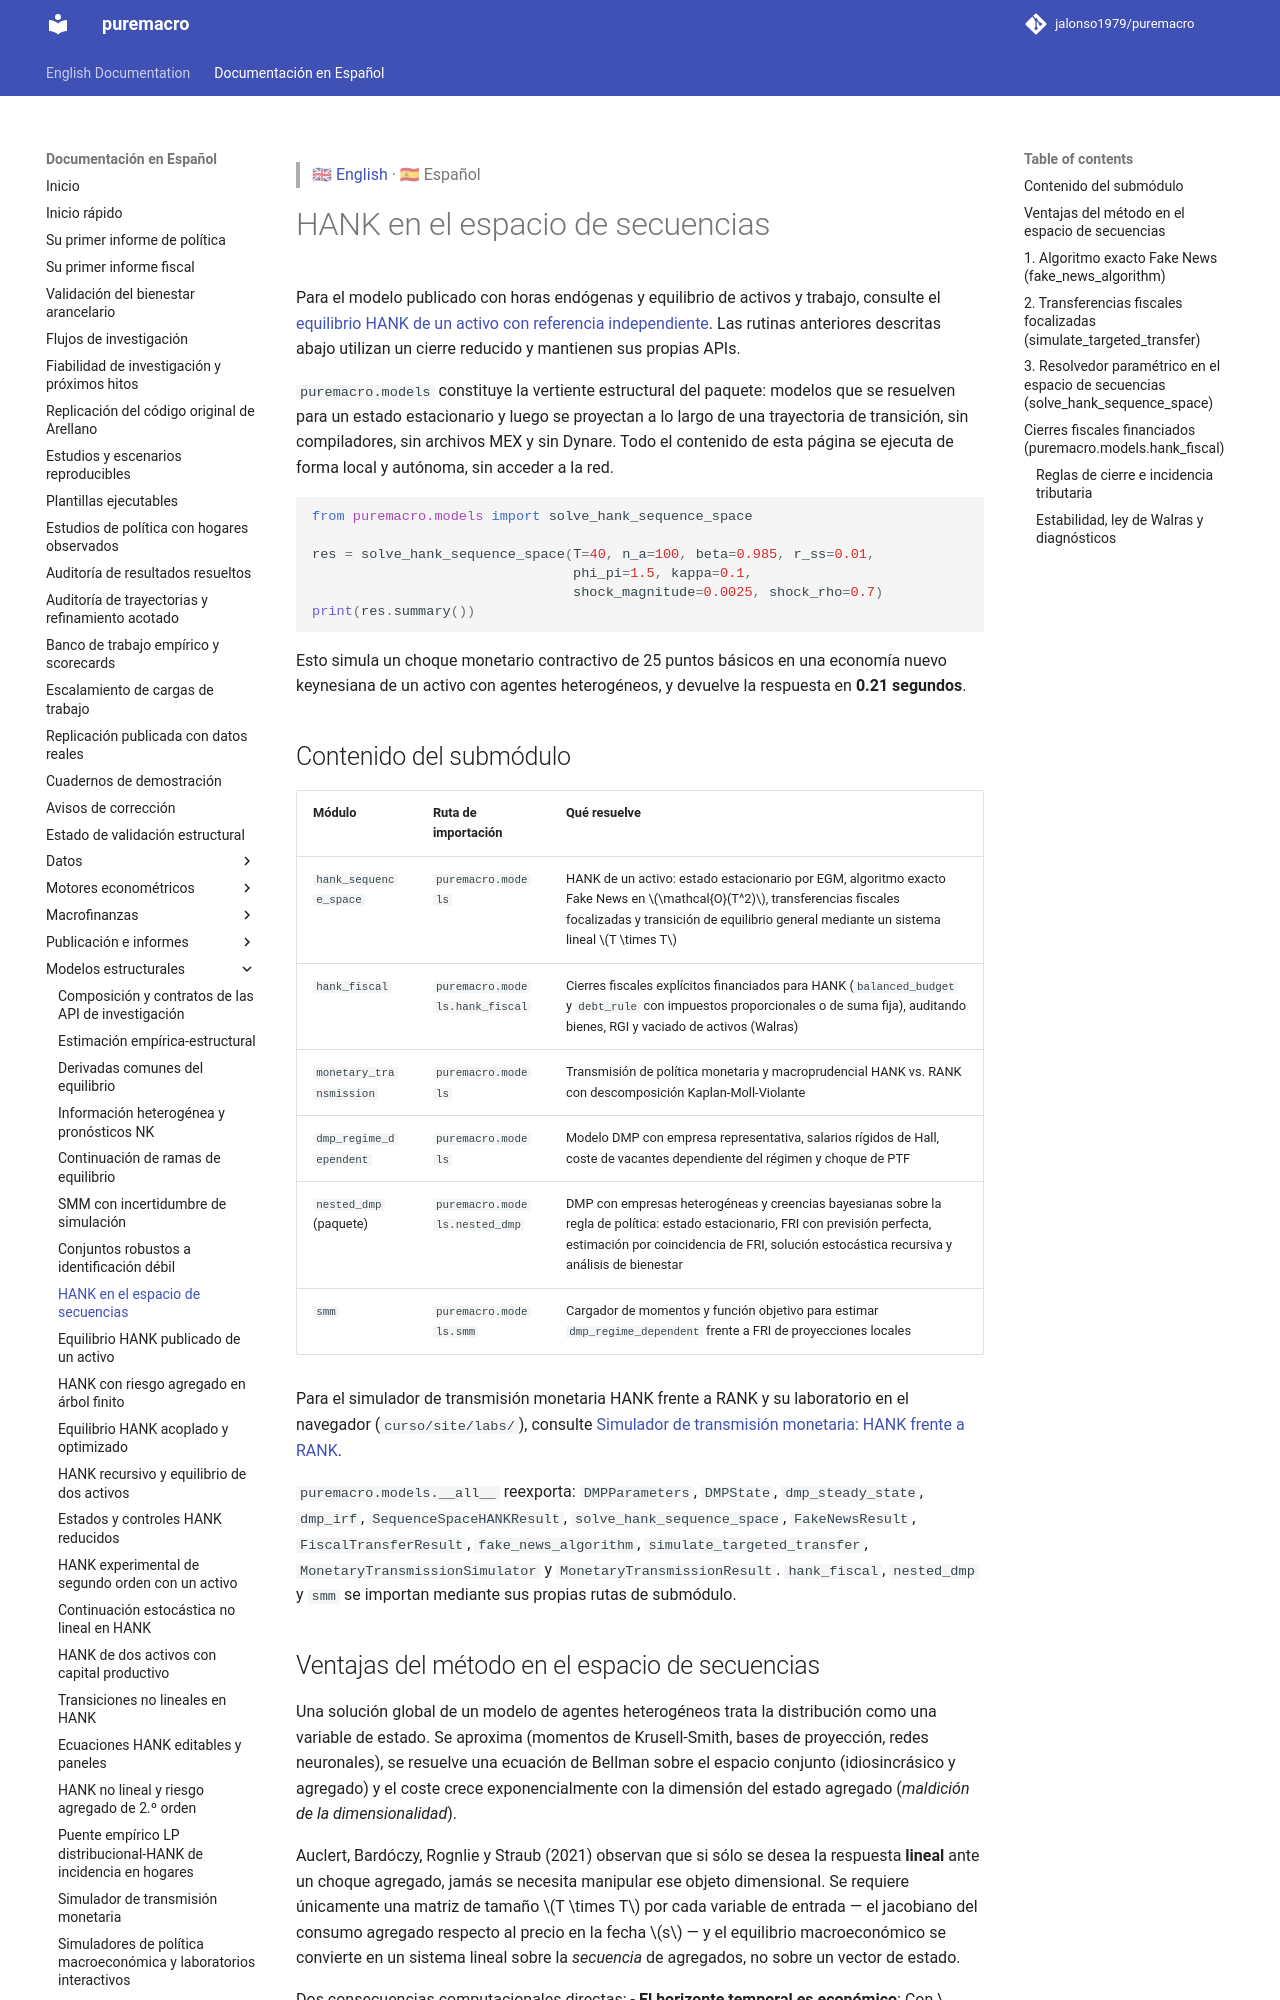

repository: Allisterh/puremacro · page: docs/es/models/index.html · generator: mkdocs

> 🇬🇧 [English](../models.md) · 🇪🇸 Español

# HANK en el espacio de secuencias

Para el modelo publicado con horas endógenas y equilibrio de activos y trabajo,
consulte el [equilibrio HANK de un activo con referencia independiente](hank_equilibrium.md).
Las rutinas anteriores descritas abajo utilizan un cierre reducido y mantienen
sus propias APIs.

`puremacro.models` constituye la vertiente estructural del paquete: modelos que se resuelven para un estado estacionario y luego se proyectan a lo largo de una trayectoria de transición, sin compiladores, sin archivos MEX y sin Dynare. Todo el contenido de esta página se ejecuta de forma local y autónoma, sin acceder a la red.

```python
from puremacro.models import solve_hank_sequence_space

res = solve_hank_sequence_space(T=40, n_a=100, beta=0.985, r_ss=0.01,
                                phi_pi=1.5, kappa=0.1,
                                shock_magnitude=0.0025, shock_rho=0.7)
print(res.summary())
```

Esto simula un choque monetario contractivo de 25 puntos básicos en una economía nuevo keynesiana de un activo con agentes heterogéneos, y devuelve la respuesta en **0.21 segundos**.
